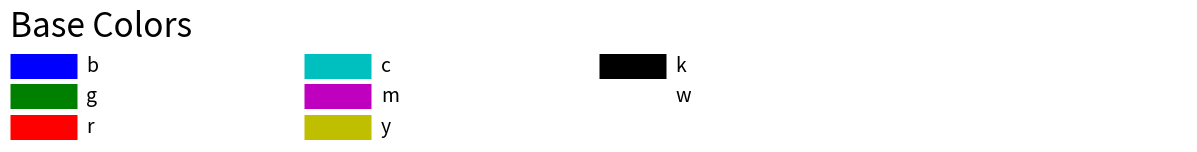
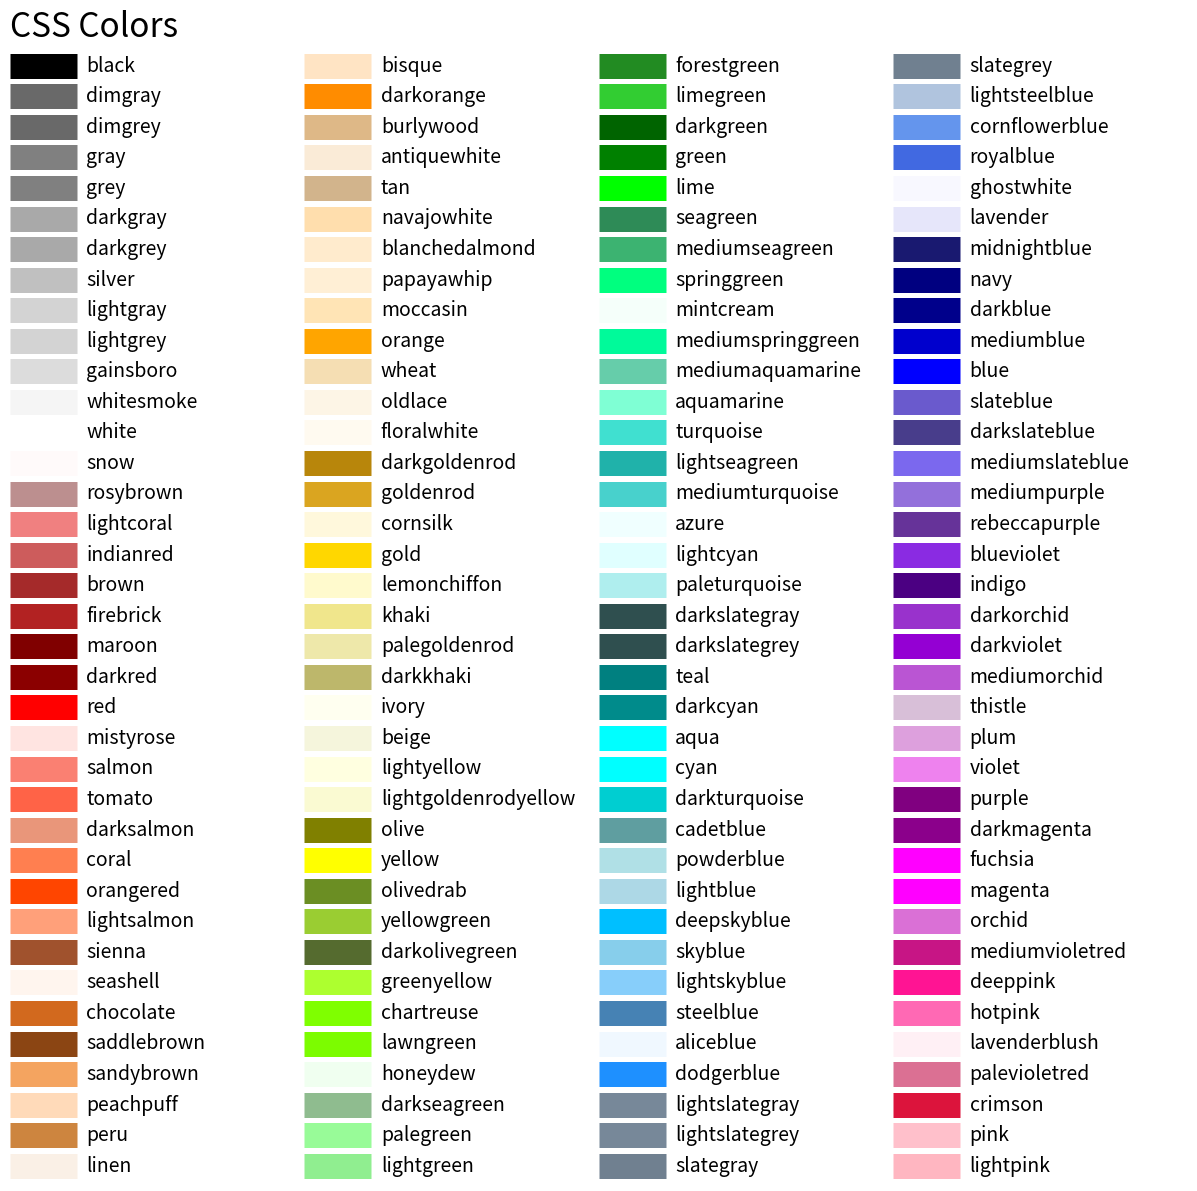

Generate these figures, in order, with matplotlib:
%matplotlib inline

#! /usr/bin/env python

# Taken from matplotlib documentation

import matplotlib.pyplot as plt
import matplotlib.colors as mcolors


def plot_colortable(colors, title, sort_colors = True, emptycols = 0):

    cell_width = 212
    cell_height = 22
    swatch_width = 48
    margin = 12
    topmargin = 40

    # Sort colors by hue, saturation, value and name.
    by_hsv = ((tuple(mcolors.rgb_to_hsv(mcolors.to_rgba(color)[:3])), name)
                    for name, color in colors.items())
    if sort_colors is True:
        by_hsv = sorted(by_hsv)
    names = [name for hsv, name in by_hsv]

    n = len(names)
    ncols = 4 - emptycols
    nrows = n // ncols + int(n % ncols > 0)

    width = cell_width * 4 + 2 * margin
    height = cell_height * nrows + margin + topmargin
    dpi = 72

    fig, ax = plt.subplots(figsize = (width / dpi, height / dpi), dpi = dpi)
    fig.subplots_adjust(margin / width, margin / height,
                        (width - margin) / width, (height - topmargin) / height)
    ax.set_xlim(0, cell_width * 4)
    ax.set_ylim(cell_height * (nrows - 0.5), -cell_height / 2.0)
    ax.yaxis.set_visible(False)
    ax.xaxis.set_visible(False)
    ax.set_axis_off()
    ax.set_title(title, fontsize = 24, loc = 'left', pad = 10)

    for i, name in enumerate(names):
        row = i % nrows
        col = i // nrows
        y = row * cell_height

        swatch_start_x = cell_width * col
        swatch_end_x = cell_width * col + swatch_width
        text_pos_x = cell_width * col + swatch_width + 7

        ax.text(text_pos_x, y, name, fontsize = 14,
                horizontalalignment = 'left',
                verticalalignment = 'center')

        ax.hlines(y, swatch_start_x, swatch_end_x,
                  color=colors[name], linewidth = 18)

    return fig

plot_colortable(mcolors.BASE_COLORS, 'Base Colors',
                sort_colors = False, emptycols = 1)
#plot_colortable(mcolors.TABLEAU_COLORS, "Tableau Palette",
#                sort_colors=False, emptycols=2)

#sphinx_gallery_thumbnail_number = 3
plot_colortable(mcolors.CSS4_COLORS, 'CSS Colors')

# Optionally plot the XKCD colors (Caution: will produce large figure)
#xkcd_fig = plot_colortable(mcolors.XKCD_COLORS, 'XKCD Colors')
#xkcd_fig.savefig('XKCD_Colors.png')

plt.show()